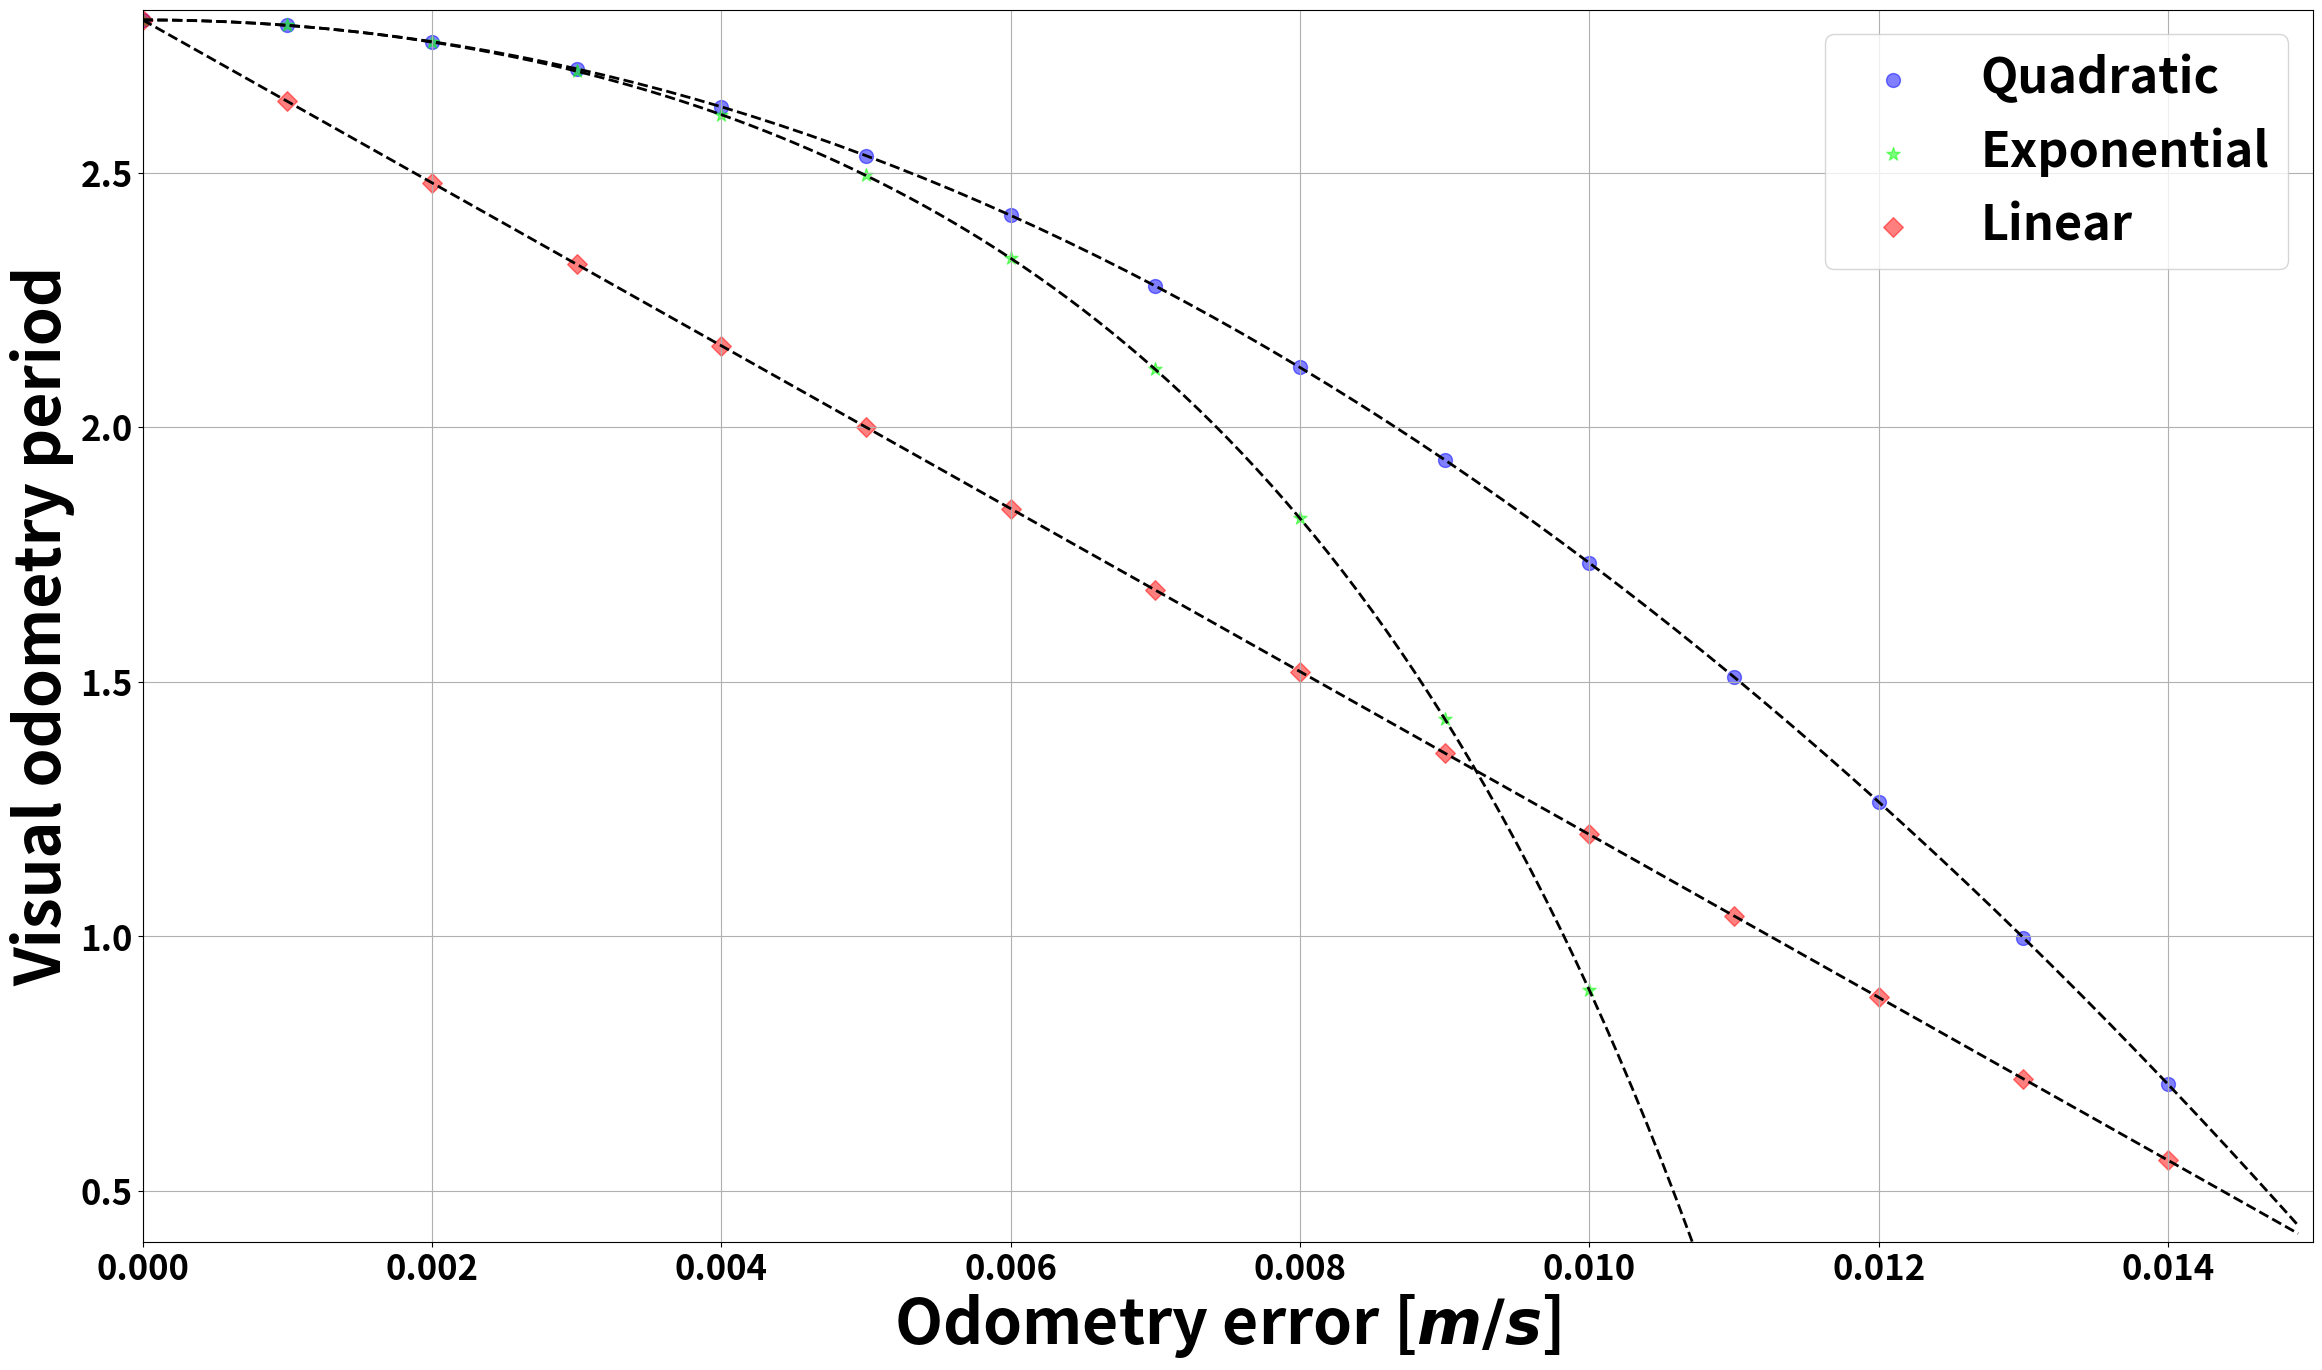
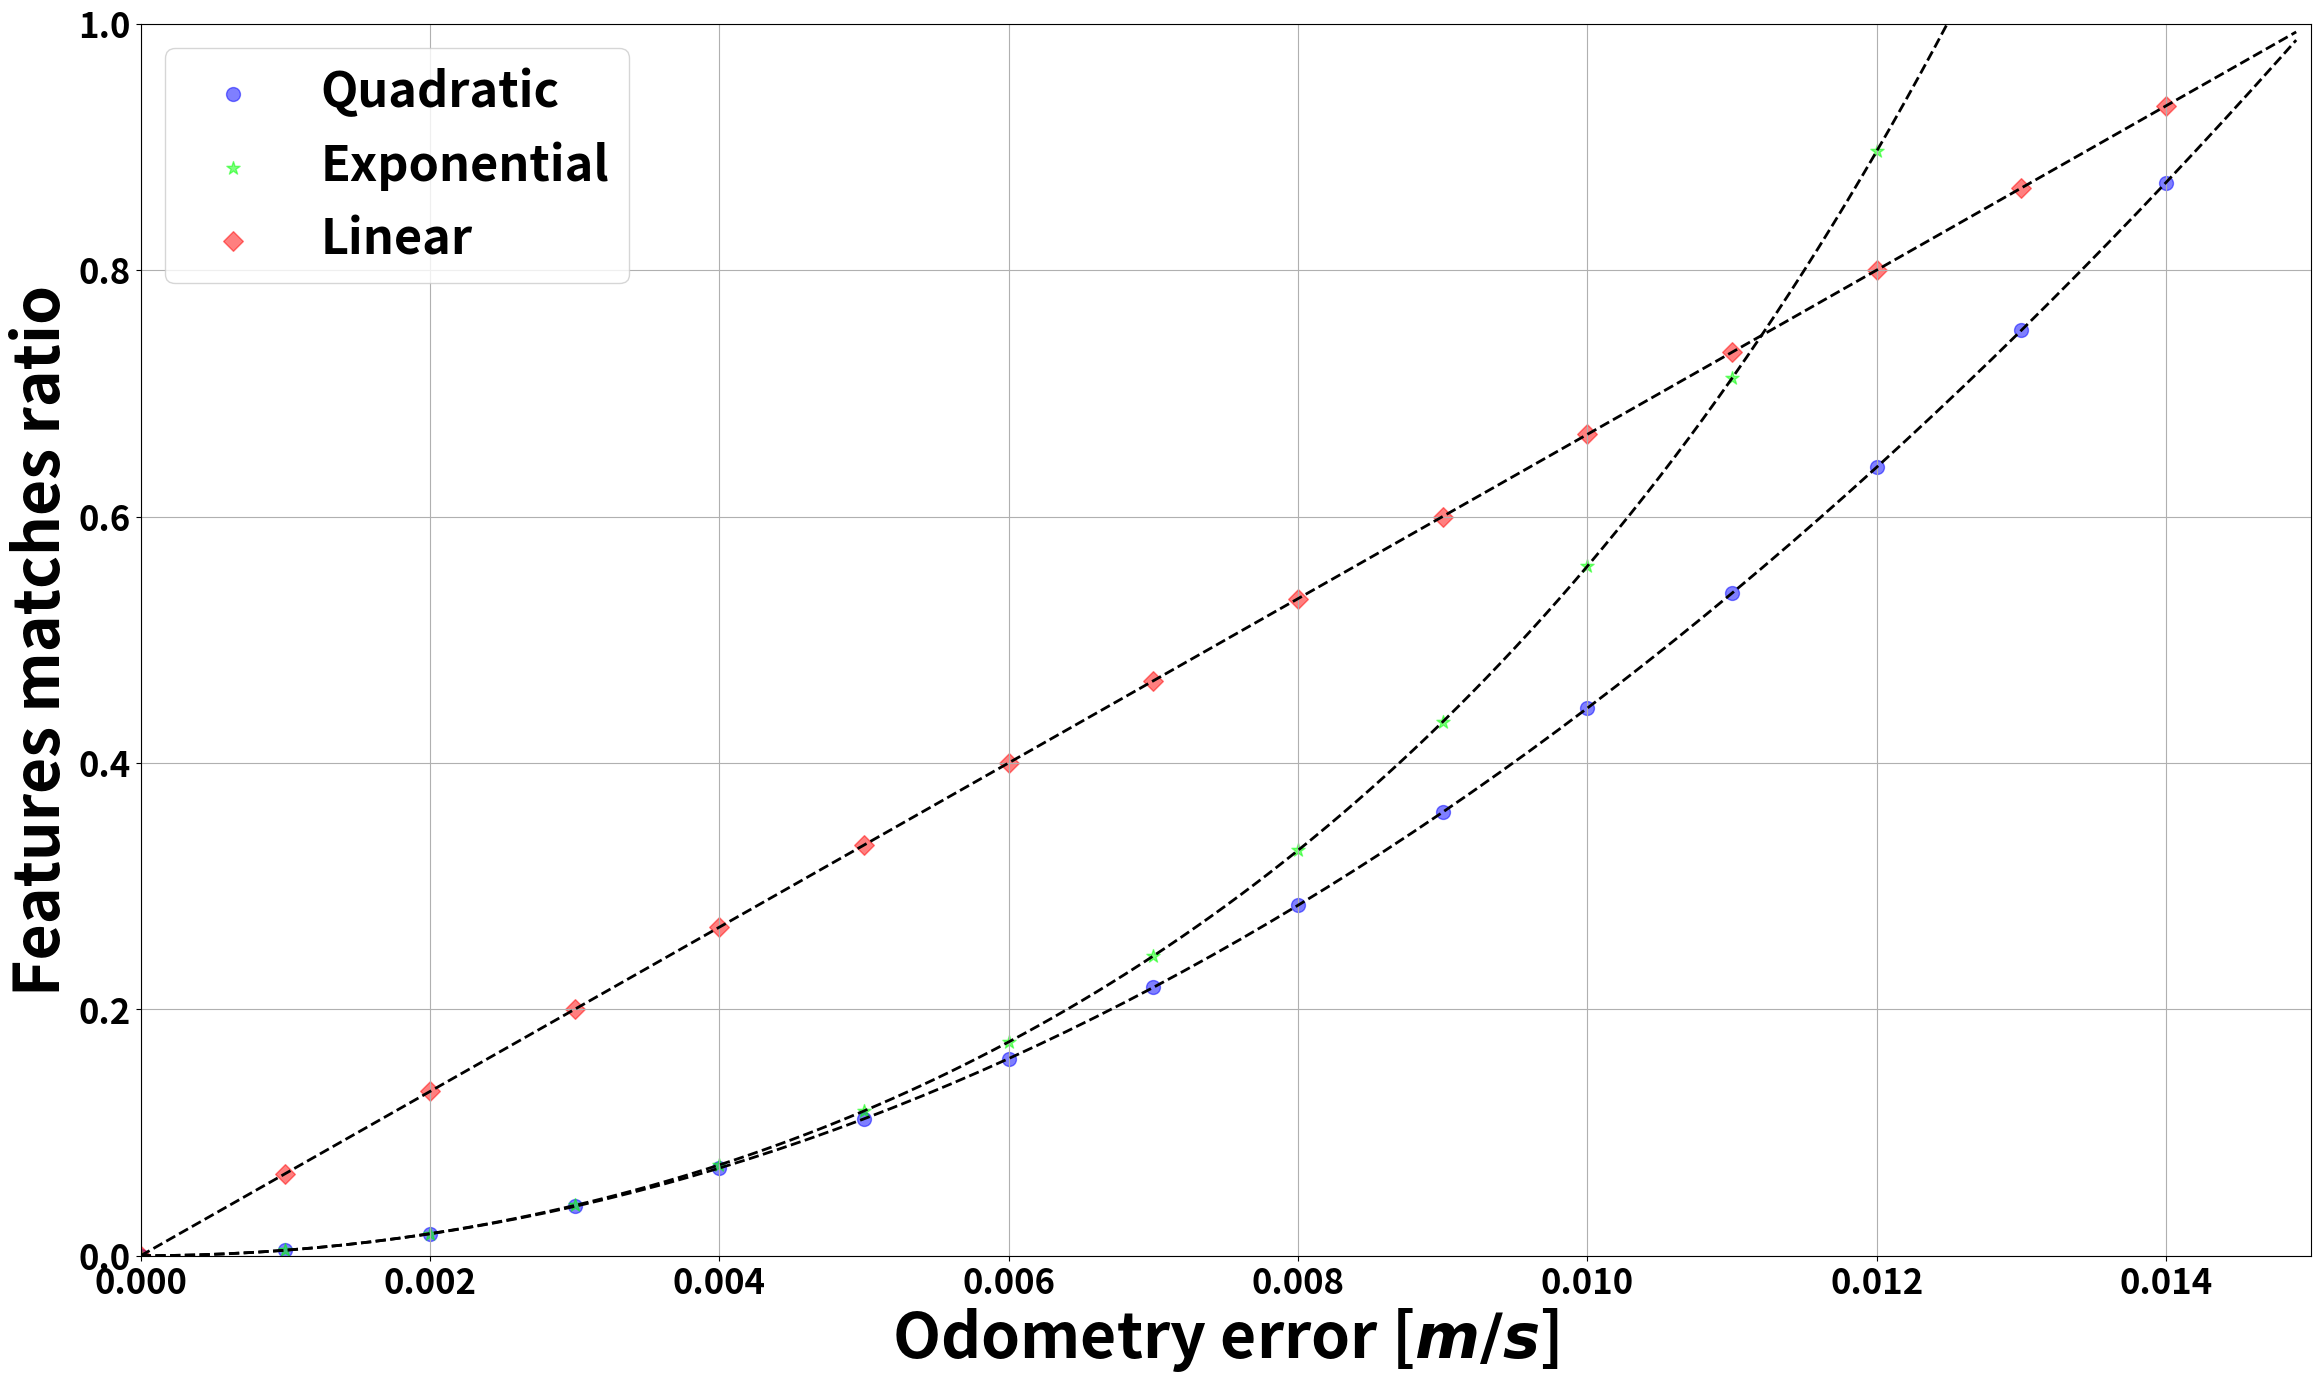

These charts were generated, in order, by the following Python code:
#! /usr/bin/env python
# -*- coding:utf-8 -*-
# [redacted]
import csv, scipy
import math
from pylab import *
import numpy as np
from matplotlib import pyplot as plt
from math import sqrt
#matplotlib.style.use('ggplot') #in matplotlib >= 1.5.1

# Gaussian processes residual boundaries
gp_min_boundary = 0.00
gp_max_boundary = 0.015

# Images frame pe
image_frame_min = 0.4
image_frame_max = 2.8

def linear_frame(constant, t, min_value):
    return constant * t + min_value;

def quadratic_frame(constant, t, min_value):
    return constant * pow(t, 2) + min_value;

def exponential_frame(constant, t, min_value):
    return -exp(-constant * pow(t, 2)) + 1.0 + min_value;

def exponential_ratio(constant, t, min_value):
    return exp(constant * pow(t, 2)) - 1.0 + min_value;


################################
# Residual vs image frame period
################################
matplotlib.rcParams.update({'font.size': 25, 'font.weight': 'bold'})
fig = plt.figure(1, figsize=(28, 16), dpi=120, facecolor='w', edgecolor='k')
ax = fig.add_subplot(111)

residual_1 = np.arange(gp_min_boundary, gp_max_boundary, 0.0001)
residual_2 = np.arange(gp_min_boundary, gp_max_boundary, 0.001)

# Quadratic
eq_constant = (image_frame_min - image_frame_max) / pow(gp_max_boundary - gp_min_boundary, 2);
ax.plot(residual_1, quadratic_frame(eq_constant, residual_1, image_frame_max),
        linestyle='--', lw=2, alpha=1.0, color=[0, 0, 0.0])

ax.scatter(residual_2, quadratic_frame(eq_constant, residual_2, image_frame_max),
        marker='o', color=[0.0,0.0,1.0], s=100, alpha=0.5, label='Quadratic')

# Exponential
ax.plot(residual_1, exponential_frame(eq_constant, residual_1, image_frame_max),
        linestyle='--', lw=2, alpha=1.0, color=[0, 0, 0.0])

ax.scatter(residual_2, exponential_frame(eq_constant, residual_2, image_frame_max),
        marker='*', color=[0.0,1.0,0.0], s=100, alpha=0.5, label='Exponential')

# Linear
eq_constant = (image_frame_min - image_frame_max) / (gp_max_boundary - gp_min_boundary);
ax.plot(residual_1, linear_frame(eq_constant, residual_1, image_frame_max),
        linestyle='--', lw=2, alpha=1.0, color=[0.0, 0, 0.0])

ax.scatter(residual_2, linear_frame(eq_constant, residual_2, image_frame_max),
        marker='D', color=[1.0,0.0,0.0], s=100, alpha=0.5, label='Linear')

ax.set_xlim(gp_min_boundary, gp_max_boundary)
ax.set_ylim(image_frame_min, image_frame_max+0.02)

plt.xlabel(r'Odometry error [$m/s$]', fontsize=45, fontweight='bold')
plt.ylabel(r'Visual odometry period', fontsize=45, fontweight='bold')
plt.grid(True)
ax.legend(loc=1, prop={'size':35})
plt.show(block=True)
fig.savefig("function_plot_frame_adaptive_slam.png", dpi=fig.dpi)

# Matches ratio
matches_ratio_min = 0.00 #0.3
matches_ratio_max = 1.00 #0.75

################################
# Residual vs image frame period
################################
matplotlib.rcParams.update({'font.size': 25, 'font.weight': 'bold'})
fig = plt.figure(2, figsize=(28, 16), dpi=120, facecolor='w', edgecolor='k')
ax = fig.add_subplot(111)

residual_1 = np.arange(gp_min_boundary, gp_max_boundary, 0.0001)
residual_2 = np.arange(gp_min_boundary, gp_max_boundary, 0.001)


# Quadratic
eq_constant = (matches_ratio_max - matches_ratio_min) / pow(gp_max_boundary - gp_min_boundary, 2)
ax.plot(residual_1, quadratic_frame(eq_constant, residual_1, matches_ratio_min),
        linestyle='--', lw=2, alpha=1.0, color=[0, 0, 0.0])

ax.scatter(residual_2, quadratic_frame(eq_constant, residual_2, matches_ratio_min),
        marker='o', color=[0.0,0.0,1.0], s=100, alpha=0.5, label='Quadratic')

# Exponential
ax.plot(residual_1, exponential_ratio(eq_constant, residual_1, matches_ratio_min),
        linestyle='--', lw=2, alpha=1.0, color=[0, 0, 0.0])

ax.scatter(residual_2, exponential_ratio(eq_constant, residual_2, matches_ratio_min),
        marker='*', color=[0.0,1.0,0.0], s=100, alpha=0.5, label='Exponential')

# Linear
eq_constant = (matches_ratio_max - matches_ratio_min) / (gp_max_boundary - gp_min_boundary);
ax.plot(residual_1, linear_frame(eq_constant, residual_1, matches_ratio_min),
        linestyle='--', lw=2, alpha=1.0, color=[0.0, 0, 0.0])

ax.scatter(residual_2, linear_frame(eq_constant, residual_2, matches_ratio_min),
        marker='D', color=[1.0,0.0,0.0], s=100, alpha=0.5, label='Linear')

ax.set_xlim(gp_min_boundary, gp_max_boundary)
ax.set_ylim(matches_ratio_min, matches_ratio_max)

plt.xlabel(r'Odometry error [$m/s$]', fontsize=45, fontweight='bold')
plt.ylabel(r'Features matches ratio', fontsize=45, fontweight='bold')
plt.grid(True)
ax.legend(loc=2, prop={'size':35})
plt.show(block=True)
fig.savefig("function_plot_ratio_adaptive_slam.png", dpi=fig.dpi)

